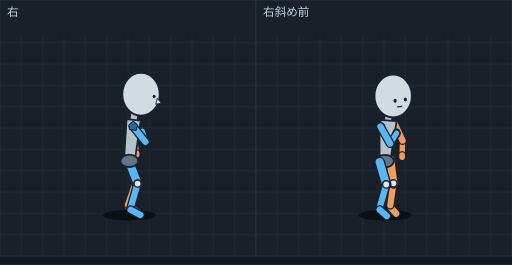
t = 0.00 s
t = 0.11 s: frame unchanged from t = 0.00 s, image omitted
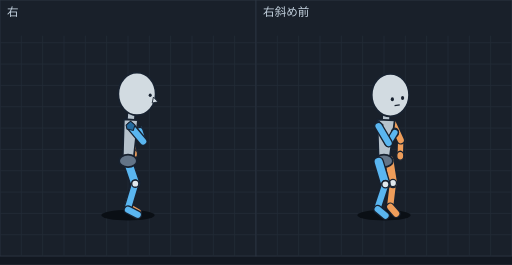
t = 0.21 s
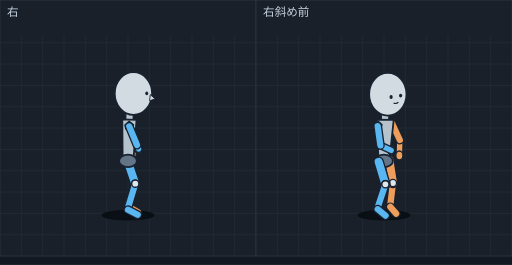
t = 0.32 s
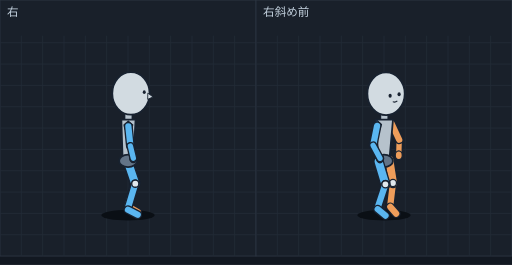
t = 0.42 s
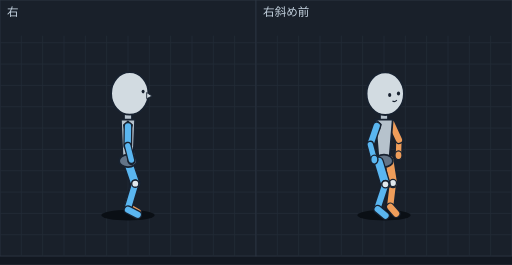
t = 0.53 s

The animated SVG that drew these frames (rendered in a browser with its animation timeline set to each time). Animation: 12 SMIL elements (animate=12); one cycle of 0.63 s, repeats indefinitely.

<svg xmlns="http://www.w3.org/2000/svg" viewBox="0 0 576 298" width="576" height="298" font-family="sans-serif"><rect width="576" height="298" fill="#121821"/><g transform="translate(0,0)"><rect width="288" height="288" fill="#19202a" stroke="#2c3542"/><line x1="24" y1="40" x2="24" y2="288" stroke="#222b37"/><line x1="48" y1="40" x2="48" y2="288" stroke="#222b37"/><line x1="72" y1="40" x2="72" y2="288" stroke="#222b37"/><line x1="96" y1="40" x2="96" y2="288" stroke="#222b37"/><line x1="120" y1="40" x2="120" y2="288" stroke="#222b37"/><line x1="144" y1="40" x2="144" y2="288" stroke="#222b37"/><line x1="168" y1="40" x2="168" y2="288" stroke="#222b37"/><line x1="192" y1="40" x2="192" y2="288" stroke="#222b37"/><line x1="216" y1="40" x2="216" y2="288" stroke="#222b37"/><line x1="240" y1="40" x2="240" y2="288" stroke="#222b37"/><line x1="264" y1="40" x2="264" y2="288" stroke="#222b37"/><line x1="0" y1="48" x2="288" y2="48" stroke="#222b37"/><line x1="0" y1="72" x2="288" y2="72" stroke="#222b37"/><line x1="0" y1="96" x2="288" y2="96" stroke="#222b37"/><line x1="0" y1="120" x2="288" y2="120" stroke="#222b37"/><line x1="0" y1="144" x2="288" y2="144" stroke="#222b37"/><line x1="0" y1="168" x2="288" y2="168" stroke="#222b37"/><line x1="0" y1="192" x2="288" y2="192" stroke="#222b37"/><line x1="0" y1="216" x2="288" y2="216" stroke="#222b37"/><line x1="0" y1="240" x2="288" y2="240" stroke="#222b37"/><line x1="0" y1="264" x2="288" y2="264" stroke="#222b37"/><text x="8" y="18" font-size="13" fill="#c4d2df">右</text><g display="inline"><ellipse cx="145.5" cy="242" rx="30" ry="6" fill="#0a0f15"/><line x1="151.5" y1="156.0" x2="153.6" y2="173.3" stroke="#182230" stroke-width="9" stroke-linecap="round"/><line x1="151.5" y1="156.0" x2="153.6" y2="173.3" stroke="#ee9d5a" stroke-width="6" stroke-linecap="round"/><ellipse cx="153.6" cy="173.3" rx="4" ry="5" fill="#ee9d5a" stroke="#182230" stroke-width="1.5"/><line x1="149.8" y1="138.2" x2="151.5" y2="156.0" stroke="#182230" stroke-width="10" stroke-linecap="round"/><line x1="149.8" y1="138.2" x2="151.5" y2="156.0" stroke="#ee9d5a" stroke-width="7" stroke-linecap="round"/><line x1="144.0" y1="232.2" x2="154.9" y2="238.5" stroke="#182230" stroke-width="10" stroke-linecap="round"/><line x1="144.0" y1="232.2" x2="154.9" y2="238.5" stroke="#ee9d5a" stroke-width="7" stroke-linecap="round"/><line x1="153.0" y1="204.7" x2="144.0" y2="230.2" stroke="#182230" stroke-width="10" stroke-linecap="round"/><line x1="153.0" y1="204.7" x2="144.0" y2="230.2" stroke="#ee9d5a" stroke-width="7" stroke-linecap="round"/><line x1="145.5" y1="179.5" x2="153.0" y2="204.7" stroke="#182230" stroke-width="12" stroke-linecap="round"/><line x1="145.5" y1="179.5" x2="153.0" y2="204.7" stroke="#ee9d5a" stroke-width="9" stroke-linecap="round"/><ellipse cx="153.0" cy="204.7" rx="4" ry="4" fill="#e1e8ec" stroke="#182230" stroke-width="1.5"/><line x1="145.5" y1="182.5" x2="154.8" y2="206.5" stroke="#182230" stroke-width="12" stroke-linecap="round"/><line x1="145.5" y1="182.5" x2="154.8" y2="206.5" stroke="#5ab6f0" stroke-width="9" stroke-linecap="round"/><line x1="154.8" y1="206.5" x2="147.0" y2="233.8" stroke="#182230" stroke-width="10" stroke-linecap="round"/><line x1="154.8" y1="206.5" x2="147.0" y2="233.8" stroke="#5ab6f0" stroke-width="7" stroke-linecap="round"/><line x1="147.0" y1="235.8" x2="158.0" y2="241.7" stroke="#182230" stroke-width="10" stroke-linecap="round"/><line x1="147.0" y1="235.8" x2="158.0" y2="241.7" stroke="#5ab6f0" stroke-width="7" stroke-linecap="round"/><ellipse cx="154.8" cy="206.5" rx="4" ry="4" fill="#e1e8ec" stroke="#182230" stroke-width="1.5"/><line x1="151.3" y1="125.8" x2="149.3" y2="144.7" stroke="#182230" stroke-width="10" stroke-linecap="round"/><line x1="151.3" y1="125.8" x2="149.3" y2="144.7" stroke="#b6c2cc" stroke-width="7" stroke-linecap="round"/><polygon points="158.3,135.6 142.4,133.9 139.5,180.4 151.5,181.6" fill="#b6c2cc" stroke="#182230" stroke-width="2" stroke-linejoin="round"/><ellipse cx="145.5" cy="181.0" rx="10" ry="7" fill="#637487" stroke="#182230" stroke-width="2"/><ellipse cx="160.0" cy="147.6" rx="4" ry="5" fill="#5ab6f0" stroke="#182230" stroke-width="1.5"/><ellipse cx="158.6" cy="106.0" rx="21" ry="24" fill="#d2dbe1" stroke="#182230" stroke-width="2"/><ellipse cx="173.4" cy="108.4" rx="1.7" ry="2" fill="#182230"/><polygon points="176.9,110.5 181.6,116.1 175.2,117.2" fill="#d2dbe1" stroke="#182230" stroke-width="1"/><line x1="163.6" y1="159.6" x2="160.0" y2="147.6" stroke="#182230" stroke-width="9" stroke-linecap="round"/><line x1="163.6" y1="159.6" x2="160.0" y2="147.6" stroke="#5ab6f0" stroke-width="6" stroke-linecap="round"/><line x1="149.8" y1="142.3" x2="163.6" y2="159.6" stroke="#182230" stroke-width="10" stroke-linecap="round"/><line x1="149.8" y1="142.3" x2="163.6" y2="159.6" stroke="#5ab6f0" stroke-width="7" stroke-linecap="round"/><polygon points="149.8,136.3 154.8,140.8 152.8,146.8 145.8,145.3 144.8,140.8" fill="#246a9e" stroke="#182230" stroke-width="1.2"/><animate attributeName="display" values="inline;none;none;none;none;none" keyTimes="0.0000;0.1746;0.3492;0.4603;0.5714;0.6825" calcMode="discrete" dur="630ms" repeatCount="indefinite"/></g><g display="none"><ellipse cx="144.0" cy="242" rx="30" ry="6" fill="#0a0f15"/><line x1="148.6" y1="155.9" x2="150.7" y2="173.2" stroke="#182230" stroke-width="9" stroke-linecap="round"/><line x1="148.6" y1="155.9" x2="150.7" y2="173.2" stroke="#ee9d5a" stroke-width="6" stroke-linecap="round"/><ellipse cx="150.7" cy="173.2" rx="4" ry="5" fill="#ee9d5a" stroke="#182230" stroke-width="1.5"/><line x1="146.9" y1="138.0" x2="148.6" y2="155.9" stroke="#182230" stroke-width="10" stroke-linecap="round"/><line x1="146.9" y1="138.0" x2="148.6" y2="155.9" stroke="#ee9d5a" stroke-width="7" stroke-linecap="round"/><line x1="144.0" y1="232.2" x2="154.9" y2="238.5" stroke="#182230" stroke-width="10" stroke-linecap="round"/><line x1="144.0" y1="232.2" x2="154.9" y2="238.5" stroke="#ee9d5a" stroke-width="7" stroke-linecap="round"/><line x1="152.2" y1="204.5" x2="144.0" y2="230.2" stroke="#182230" stroke-width="10" stroke-linecap="round"/><line x1="152.2" y1="204.5" x2="144.0" y2="230.2" stroke="#ee9d5a" stroke-width="7" stroke-linecap="round"/><line x1="144.0" y1="179.5" x2="152.2" y2="204.5" stroke="#182230" stroke-width="12" stroke-linecap="round"/><line x1="144.0" y1="179.5" x2="152.2" y2="204.5" stroke="#ee9d5a" stroke-width="9" stroke-linecap="round"/><ellipse cx="152.2" cy="204.5" rx="4" ry="4" fill="#e1e8ec" stroke="#182230" stroke-width="1.5"/><line x1="144.0" y1="182.5" x2="152.2" y2="206.6" stroke="#182230" stroke-width="12" stroke-linecap="round"/><line x1="144.0" y1="182.5" x2="152.2" y2="206.6" stroke="#5ab6f0" stroke-width="9" stroke-linecap="round"/><line x1="152.2" y1="206.6" x2="144.0" y2="233.8" stroke="#182230" stroke-width="10" stroke-linecap="round"/><line x1="152.2" y1="206.6" x2="144.0" y2="233.8" stroke="#5ab6f0" stroke-width="7" stroke-linecap="round"/><line x1="144.0" y1="235.8" x2="154.9" y2="241.5" stroke="#182230" stroke-width="10" stroke-linecap="round"/><line x1="144.0" y1="235.8" x2="154.9" y2="241.5" stroke="#5ab6f0" stroke-width="7" stroke-linecap="round"/><ellipse cx="152.2" cy="206.6" rx="4" ry="4" fill="#e1e8ec" stroke="#182230" stroke-width="1.5"/><line x1="147.9" y1="125.6" x2="146.5" y2="144.6" stroke="#182230" stroke-width="10" stroke-linecap="round"/><line x1="147.9" y1="125.6" x2="146.5" y2="144.6" stroke="#b6c2cc" stroke-width="7" stroke-linecap="round"/><polygon points="155.2,135.2 139.3,134.1 138.0,180.6 150.0,181.4" fill="#b6c2cc" stroke="#182230" stroke-width="2" stroke-linejoin="round"/><ellipse cx="144.0" cy="181.0" rx="10" ry="7" fill="#637487" stroke="#182230" stroke-width="2"/><ellipse cx="157.3" cy="147.1" rx="4" ry="5" fill="#5ab6f0" stroke="#182230" stroke-width="1.5"/><ellipse cx="154.1" cy="105.6" rx="21" ry="24" fill="#d2dbe1" stroke="#182230" stroke-width="2"/><ellipse cx="169.0" cy="107.2" rx="1.7" ry="2" fill="#182230"/><polygon points="172.6,109.1 177.6,114.5 171.2,115.9" fill="#d2dbe1" stroke="#182230" stroke-width="1"/><line x1="161.1" y1="159.1" x2="157.3" y2="147.1" stroke="#182230" stroke-width="9" stroke-linecap="round"/><line x1="161.1" y1="159.1" x2="157.3" y2="147.1" stroke="#5ab6f0" stroke-width="6" stroke-linecap="round"/><line x1="146.9" y1="142.2" x2="161.1" y2="159.1" stroke="#182230" stroke-width="10" stroke-linecap="round"/><line x1="146.9" y1="142.2" x2="161.1" y2="159.1" stroke="#5ab6f0" stroke-width="7" stroke-linecap="round"/><polygon points="146.9,136.2 151.9,140.7 149.9,146.7 142.9,145.2 141.9,140.7" fill="#246a9e" stroke="#182230" stroke-width="1.2"/><animate attributeName="display" values="none;inline;none;none;none;none" keyTimes="0.0000;0.1746;0.3492;0.4603;0.5714;0.6825" calcMode="discrete" dur="630ms" repeatCount="indefinite"/></g><g display="none"><ellipse cx="144.0" cy="242" rx="30" ry="6" fill="#0a0f15"/><line x1="148.1" y1="155.8" x2="150.3" y2="173.2" stroke="#182230" stroke-width="9" stroke-linecap="round"/><line x1="148.1" y1="155.8" x2="150.3" y2="173.2" stroke="#ee9d5a" stroke-width="6" stroke-linecap="round"/><ellipse cx="150.3" cy="173.2" rx="4" ry="5" fill="#ee9d5a" stroke="#182230" stroke-width="1.5"/><line x1="146.4" y1="138.0" x2="148.1" y2="155.8" stroke="#182230" stroke-width="10" stroke-linecap="round"/><line x1="146.4" y1="138.0" x2="148.1" y2="155.8" stroke="#ee9d5a" stroke-width="7" stroke-linecap="round"/><line x1="144.0" y1="232.2" x2="154.9" y2="238.5" stroke="#182230" stroke-width="10" stroke-linecap="round"/><line x1="144.0" y1="232.2" x2="154.9" y2="238.5" stroke="#ee9d5a" stroke-width="7" stroke-linecap="round"/><line x1="152.2" y1="204.5" x2="144.0" y2="230.2" stroke="#182230" stroke-width="10" stroke-linecap="round"/><line x1="152.2" y1="204.5" x2="144.0" y2="230.2" stroke="#ee9d5a" stroke-width="7" stroke-linecap="round"/><line x1="144.0" y1="179.5" x2="152.2" y2="204.5" stroke="#182230" stroke-width="12" stroke-linecap="round"/><line x1="144.0" y1="179.5" x2="152.2" y2="204.5" stroke="#ee9d5a" stroke-width="9" stroke-linecap="round"/><ellipse cx="152.2" cy="204.5" rx="4" ry="4" fill="#e1e8ec" stroke="#182230" stroke-width="1.5"/><line x1="144.0" y1="182.5" x2="152.2" y2="206.6" stroke="#182230" stroke-width="12" stroke-linecap="round"/><line x1="144.0" y1="182.5" x2="152.2" y2="206.6" stroke="#5ab6f0" stroke-width="9" stroke-linecap="round"/><line x1="152.2" y1="206.6" x2="144.0" y2="233.8" stroke="#182230" stroke-width="10" stroke-linecap="round"/><line x1="152.2" y1="206.6" x2="144.0" y2="233.8" stroke="#5ab6f0" stroke-width="7" stroke-linecap="round"/><line x1="144.0" y1="235.8" x2="154.9" y2="241.5" stroke="#182230" stroke-width="10" stroke-linecap="round"/><line x1="144.0" y1="235.8" x2="154.9" y2="241.5" stroke="#5ab6f0" stroke-width="7" stroke-linecap="round"/><ellipse cx="152.2" cy="206.6" rx="4" ry="4" fill="#e1e8ec" stroke="#182230" stroke-width="1.5"/><line x1="147.3" y1="125.6" x2="146.1" y2="144.6" stroke="#182230" stroke-width="10" stroke-linecap="round"/><line x1="147.3" y1="125.6" x2="146.1" y2="144.6" stroke="#b6c2cc" stroke-width="7" stroke-linecap="round"/><polygon points="154.7,135.1 138.8,134.1 138.0,180.6 150.0,181.4" fill="#b6c2cc" stroke="#182230" stroke-width="2" stroke-linejoin="round"/><ellipse cx="144.0" cy="181.0" rx="10" ry="7" fill="#637487" stroke="#182230" stroke-width="2"/><ellipse cx="156.1" cy="153.2" rx="4" ry="5" fill="#5ab6f0" stroke="#182230" stroke-width="1.5"/><ellipse cx="152.9" cy="105.4" rx="21" ry="24" fill="#d2dbe1" stroke="#182230" stroke-width="2"/><ellipse cx="167.8" cy="106.5" rx="1.7" ry="2" fill="#182230"/><polygon points="171.5,108.3 176.7,113.4 170.3,115.1" fill="#d2dbe1" stroke="#182230" stroke-width="1"/><line x1="158.8" y1="160.9" x2="156.1" y2="153.2" stroke="#182230" stroke-width="9" stroke-linecap="round"/><line x1="158.8" y1="160.9" x2="156.1" y2="153.2" stroke="#5ab6f0" stroke-width="6" stroke-linecap="round"/><polygon points="146.4,136.1 151.4,140.6 149.4,146.6 142.4,145.1 141.4,140.6" fill="#246a9e" stroke="#182230" stroke-width="1.2"/><line x1="146.4" y1="142.1" x2="158.8" y2="160.9" stroke="#182230" stroke-width="10" stroke-linecap="round"/><line x1="146.4" y1="142.1" x2="158.8" y2="160.9" stroke="#5ab6f0" stroke-width="7" stroke-linecap="round"/><animate attributeName="display" values="none;none;inline;none;none;none" keyTimes="0.0000;0.1746;0.3492;0.4603;0.5714;0.6825" calcMode="discrete" dur="630ms" repeatCount="indefinite"/></g><g display="none"><ellipse cx="144.0" cy="242" rx="30" ry="6" fill="#0a0f15"/><line x1="147.2" y1="155.8" x2="149.3" y2="173.1" stroke="#182230" stroke-width="9" stroke-linecap="round"/><line x1="147.2" y1="155.8" x2="149.3" y2="173.1" stroke="#ee9d5a" stroke-width="6" stroke-linecap="round"/><ellipse cx="149.3" cy="173.1" rx="4" ry="5" fill="#ee9d5a" stroke="#182230" stroke-width="1.5"/><line x1="145.4" y1="138.0" x2="147.2" y2="155.8" stroke="#182230" stroke-width="10" stroke-linecap="round"/><line x1="145.4" y1="138.0" x2="147.2" y2="155.8" stroke="#ee9d5a" stroke-width="7" stroke-linecap="round"/><line x1="144.0" y1="232.2" x2="154.9" y2="238.5" stroke="#182230" stroke-width="10" stroke-linecap="round"/><line x1="144.0" y1="232.2" x2="154.9" y2="238.5" stroke="#ee9d5a" stroke-width="7" stroke-linecap="round"/><line x1="152.2" y1="204.5" x2="144.0" y2="230.2" stroke="#182230" stroke-width="10" stroke-linecap="round"/><line x1="152.2" y1="204.5" x2="144.0" y2="230.2" stroke="#ee9d5a" stroke-width="7" stroke-linecap="round"/><line x1="144.0" y1="179.5" x2="152.2" y2="204.5" stroke="#182230" stroke-width="12" stroke-linecap="round"/><line x1="144.0" y1="179.5" x2="152.2" y2="204.5" stroke="#ee9d5a" stroke-width="9" stroke-linecap="round"/><ellipse cx="152.2" cy="204.5" rx="4" ry="4" fill="#e1e8ec" stroke="#182230" stroke-width="1.5"/><line x1="144.0" y1="182.5" x2="152.2" y2="206.6" stroke="#182230" stroke-width="12" stroke-linecap="round"/><line x1="144.0" y1="182.5" x2="152.2" y2="206.6" stroke="#5ab6f0" stroke-width="9" stroke-linecap="round"/><line x1="152.2" y1="206.6" x2="144.0" y2="233.8" stroke="#182230" stroke-width="10" stroke-linecap="round"/><line x1="152.2" y1="206.6" x2="144.0" y2="233.8" stroke="#5ab6f0" stroke-width="7" stroke-linecap="round"/><line x1="144.0" y1="235.8" x2="154.9" y2="241.5" stroke="#182230" stroke-width="10" stroke-linecap="round"/><line x1="144.0" y1="235.8" x2="154.9" y2="241.5" stroke="#5ab6f0" stroke-width="7" stroke-linecap="round"/><ellipse cx="152.2" cy="206.6" rx="4" ry="4" fill="#e1e8ec" stroke="#182230" stroke-width="1.5"/><line x1="145.9" y1="125.5" x2="145.3" y2="144.5" stroke="#182230" stroke-width="10" stroke-linecap="round"/><line x1="145.9" y1="125.5" x2="145.3" y2="144.5" stroke="#b6c2cc" stroke-width="7" stroke-linecap="round"/><polygon points="153.6,134.8 137.6,134.2 138.0,180.8 150.0,181.2" fill="#b6c2cc" stroke="#182230" stroke-width="2" stroke-linejoin="round"/><ellipse cx="144.0" cy="181.0" rx="10" ry="7" fill="#637487" stroke="#182230" stroke-width="2"/><ellipse cx="155.9" cy="167.6" rx="4" ry="5" fill="#5ab6f0" stroke="#182230" stroke-width="1.5"/><ellipse cx="150.1" cy="105.1" rx="21" ry="24" fill="#d2dbe1" stroke="#182230" stroke-width="2"/><ellipse cx="165.1" cy="105.0" rx="1.7" ry="2" fill="#182230"/><polygon points="169.0,106.4 174.5,111.1 168.3,113.4" fill="#d2dbe1" stroke="#182230" stroke-width="1"/><line x1="154.1" y1="163.1" x2="155.9" y2="167.6" stroke="#182230" stroke-width="9" stroke-linecap="round"/><line x1="154.1" y1="163.1" x2="155.9" y2="167.6" stroke="#5ab6f0" stroke-width="6" stroke-linecap="round"/><polygon points="145.4,136.1 150.4,140.6 148.4,146.6 141.4,145.1 140.4,140.6" fill="#246a9e" stroke="#182230" stroke-width="1.2"/><line x1="145.4" y1="142.1" x2="154.1" y2="163.1" stroke="#182230" stroke-width="10" stroke-linecap="round"/><line x1="145.4" y1="142.1" x2="154.1" y2="163.1" stroke="#5ab6f0" stroke-width="7" stroke-linecap="round"/><animate attributeName="display" values="none;none;none;inline;none;none" keyTimes="0.0000;0.1746;0.3492;0.4603;0.5714;0.6825" calcMode="discrete" dur="630ms" repeatCount="indefinite"/></g><g display="none"><ellipse cx="144.0" cy="242" rx="30" ry="6" fill="#0a0f15"/><line x1="146.2" y1="155.8" x2="148.3" y2="173.1" stroke="#182230" stroke-width="9" stroke-linecap="round"/><line x1="146.2" y1="155.8" x2="148.3" y2="173.1" stroke="#ee9d5a" stroke-width="6" stroke-linecap="round"/><ellipse cx="148.3" cy="173.1" rx="4" ry="5" fill="#ee9d5a" stroke="#182230" stroke-width="1.5"/><line x1="144.4" y1="137.9" x2="146.2" y2="155.8" stroke="#182230" stroke-width="10" stroke-linecap="round"/><line x1="144.4" y1="137.9" x2="146.2" y2="155.8" stroke="#ee9d5a" stroke-width="7" stroke-linecap="round"/><line x1="144.0" y1="232.2" x2="154.9" y2="238.5" stroke="#182230" stroke-width="10" stroke-linecap="round"/><line x1="144.0" y1="232.2" x2="154.9" y2="238.5" stroke="#ee9d5a" stroke-width="7" stroke-linecap="round"/><line x1="152.2" y1="204.5" x2="144.0" y2="230.2" stroke="#182230" stroke-width="10" stroke-linecap="round"/><line x1="152.2" y1="204.5" x2="144.0" y2="230.2" stroke="#ee9d5a" stroke-width="7" stroke-linecap="round"/><line x1="144.0" y1="179.5" x2="152.2" y2="204.5" stroke="#182230" stroke-width="12" stroke-linecap="round"/><line x1="144.0" y1="179.5" x2="152.2" y2="204.5" stroke="#ee9d5a" stroke-width="9" stroke-linecap="round"/><ellipse cx="152.2" cy="204.5" rx="4" ry="4" fill="#e1e8ec" stroke="#182230" stroke-width="1.5"/><line x1="144.0" y1="182.5" x2="152.2" y2="206.6" stroke="#182230" stroke-width="12" stroke-linecap="round"/><line x1="144.0" y1="182.5" x2="152.2" y2="206.6" stroke="#5ab6f0" stroke-width="9" stroke-linecap="round"/><line x1="152.2" y1="206.6" x2="144.0" y2="233.8" stroke="#182230" stroke-width="10" stroke-linecap="round"/><line x1="152.2" y1="206.6" x2="144.0" y2="233.8" stroke="#5ab6f0" stroke-width="7" stroke-linecap="round"/><line x1="144.0" y1="235.8" x2="154.9" y2="241.5" stroke="#182230" stroke-width="10" stroke-linecap="round"/><line x1="144.0" y1="235.8" x2="154.9" y2="241.5" stroke="#5ab6f0" stroke-width="7" stroke-linecap="round"/><ellipse cx="152.2" cy="206.6" rx="4" ry="4" fill="#e1e8ec" stroke="#182230" stroke-width="1.5"/><line x1="144.6" y1="125.5" x2="144.4" y2="144.5" stroke="#182230" stroke-width="10" stroke-linecap="round"/><line x1="144.6" y1="125.5" x2="144.4" y2="144.5" stroke="#b6c2cc" stroke-width="7" stroke-linecap="round"/><polygon points="152.5,134.6 136.5,134.4 138.0,180.9 150.0,181.1" fill="#b6c2cc" stroke="#182230" stroke-width="2" stroke-linejoin="round"/><ellipse cx="144.0" cy="181.0" rx="10" ry="7" fill="#637487" stroke="#182230" stroke-width="2"/><ellipse cx="147.3" cy="105.0" rx="21" ry="24" fill="#d2dbe1" stroke="#182230" stroke-width="2"/><ellipse cx="162.3" cy="103.6" rx="1.7" ry="2" fill="#182230"/><polygon points="166.3,104.7 172.2,109.0 166.1,111.7" fill="#d2dbe1" stroke="#182230" stroke-width="1"/><polygon points="144.4,136.1 149.4,140.6 147.4,146.6 140.4,145.1 139.4,140.6" fill="#246a9e" stroke="#182230" stroke-width="1.2"/><ellipse cx="150.0" cy="177.9" rx="4" ry="5" fill="#5ab6f0" stroke="#182230" stroke-width="1.5"/><line x1="144.4" y1="142.1" x2="146.7" y2="164.2" stroke="#182230" stroke-width="10" stroke-linecap="round"/><line x1="144.4" y1="142.1" x2="146.7" y2="164.2" stroke="#5ab6f0" stroke-width="7" stroke-linecap="round"/><line x1="146.7" y1="164.2" x2="150.0" y2="177.9" stroke="#182230" stroke-width="9" stroke-linecap="round"/><line x1="146.7" y1="164.2" x2="150.0" y2="177.9" stroke="#5ab6f0" stroke-width="6" stroke-linecap="round"/><animate attributeName="display" values="none;none;none;none;inline;none" keyTimes="0.0000;0.1746;0.3492;0.4603;0.5714;0.6825" calcMode="discrete" dur="630ms" repeatCount="indefinite"/></g><g display="none"><ellipse cx="144.0" cy="242" rx="30" ry="6" fill="#0a0f15"/><line x1="145.7" y1="155.8" x2="147.8" y2="173.1" stroke="#182230" stroke-width="9" stroke-linecap="round"/><line x1="145.7" y1="155.8" x2="147.8" y2="173.1" stroke="#ee9d5a" stroke-width="6" stroke-linecap="round"/><ellipse cx="147.8" cy="173.1" rx="4" ry="5" fill="#ee9d5a" stroke="#182230" stroke-width="1.5"/><line x1="144.0" y1="137.9" x2="145.7" y2="155.8" stroke="#182230" stroke-width="10" stroke-linecap="round"/><line x1="144.0" y1="137.9" x2="145.7" y2="155.8" stroke="#ee9d5a" stroke-width="7" stroke-linecap="round"/><line x1="144.0" y1="232.2" x2="154.9" y2="238.5" stroke="#182230" stroke-width="10" stroke-linecap="round"/><line x1="144.0" y1="232.2" x2="154.9" y2="238.5" stroke="#ee9d5a" stroke-width="7" stroke-linecap="round"/><line x1="152.2" y1="204.5" x2="144.0" y2="230.2" stroke="#182230" stroke-width="10" stroke-linecap="round"/><line x1="152.2" y1="204.5" x2="144.0" y2="230.2" stroke="#ee9d5a" stroke-width="7" stroke-linecap="round"/><line x1="144.0" y1="179.5" x2="152.2" y2="204.5" stroke="#182230" stroke-width="12" stroke-linecap="round"/><line x1="144.0" y1="179.5" x2="152.2" y2="204.5" stroke="#ee9d5a" stroke-width="9" stroke-linecap="round"/><ellipse cx="152.2" cy="204.5" rx="4" ry="4" fill="#e1e8ec" stroke="#182230" stroke-width="1.5"/><line x1="144.0" y1="182.5" x2="152.2" y2="206.6" stroke="#182230" stroke-width="12" stroke-linecap="round"/><line x1="144.0" y1="182.5" x2="152.2" y2="206.6" stroke="#5ab6f0" stroke-width="9" stroke-linecap="round"/><line x1="152.2" y1="206.6" x2="144.0" y2="233.8" stroke="#182230" stroke-width="10" stroke-linecap="round"/><line x1="152.2" y1="206.6" x2="144.0" y2="233.8" stroke="#5ab6f0" stroke-width="7" stroke-linecap="round"/><line x1="144.0" y1="235.8" x2="154.9" y2="241.5" stroke="#182230" stroke-width="10" stroke-linecap="round"/><line x1="144.0" y1="235.8" x2="154.9" y2="241.5" stroke="#5ab6f0" stroke-width="7" stroke-linecap="round"/><ellipse cx="152.2" cy="206.6" rx="4" ry="4" fill="#e1e8ec" stroke="#182230" stroke-width="1.5"/><line x1="144.0" y1="125.5" x2="144.0" y2="144.5" stroke="#182230" stroke-width="10" stroke-linecap="round"/><line x1="144.0" y1="125.5" x2="144.0" y2="144.5" stroke="#b6c2cc" stroke-width="7" stroke-linecap="round"/><polygon points="152.0,134.5 136.0,134.5 138.0,181.0 150.0,181.0" fill="#b6c2cc" stroke="#182230" stroke-width="2" stroke-linejoin="round"/><ellipse cx="144.0" cy="181.0" rx="10" ry="7" fill="#637487" stroke="#182230" stroke-width="2"/><ellipse cx="146.0" cy="105.0" rx="21" ry="24" fill="#d2dbe1" stroke="#182230" stroke-width="2"/><ellipse cx="161.0" cy="103.0" rx="1.7" ry="2" fill="#182230"/><polygon points="165.0,104.0 171.0,108.0 165.0,111.0" fill="#d2dbe1" stroke="#182230" stroke-width="1"/><polygon points="144.0,136.1 149.0,140.6 147.0,146.6 140.0,145.1 139.0,140.6" fill="#246a9e" stroke="#182230" stroke-width="1.2"/><line x1="144.0" y1="142.1" x2="143.7" y2="163.9" stroke="#182230" stroke-width="10" stroke-linecap="round"/><line x1="144.0" y1="142.1" x2="143.7" y2="163.9" stroke="#5ab6f0" stroke-width="7" stroke-linecap="round"/><ellipse cx="147.8" cy="180.0" rx="4" ry="5" fill="#5ab6f0" stroke="#182230" stroke-width="1.5"/><line x1="143.7" y1="163.9" x2="147.8" y2="180.0" stroke="#182230" stroke-width="9" stroke-linecap="round"/><line x1="143.7" y1="163.9" x2="147.8" y2="180.0" stroke="#5ab6f0" stroke-width="6" stroke-linecap="round"/><animate attributeName="display" values="none;none;none;none;none;inline" keyTimes="0.0000;0.1746;0.3492;0.4603;0.5714;0.6825" calcMode="discrete" dur="630ms" repeatCount="indefinite"/></g></g><g transform="translate(288,0)"><rect width="288" height="288" fill="#19202a" stroke="#2c3542"/><line x1="24" y1="40" x2="24" y2="288" stroke="#222b37"/><line x1="48" y1="40" x2="48" y2="288" stroke="#222b37"/><line x1="72" y1="40" x2="72" y2="288" stroke="#222b37"/><line x1="96" y1="40" x2="96" y2="288" stroke="#222b37"/><line x1="120" y1="40" x2="120" y2="288" stroke="#222b37"/><line x1="144" y1="40" x2="144" y2="288" stroke="#222b37"/><line x1="168" y1="40" x2="168" y2="288" stroke="#222b37"/><line x1="192" y1="40" x2="192" y2="288" stroke="#222b37"/><line x1="216" y1="40" x2="216" y2="288" stroke="#222b37"/><line x1="240" y1="40" x2="240" y2="288" stroke="#222b37"/><line x1="264" y1="40" x2="264" y2="288" stroke="#222b37"/><line x1="0" y1="48" x2="288" y2="48" stroke="#222b37"/><line x1="0" y1="72" x2="288" y2="72" stroke="#222b37"/><line x1="0" y1="96" x2="288" y2="96" stroke="#222b37"/><line x1="0" y1="120" x2="288" y2="120" stroke="#222b37"/><line x1="0" y1="144" x2="288" y2="144" stroke="#222b37"/><line x1="0" y1="168" x2="288" y2="168" stroke="#222b37"/><line x1="0" y1="192" x2="288" y2="192" stroke="#222b37"/><line x1="0" y1="216" x2="288" y2="216" stroke="#222b37"/><line x1="0" y1="240" x2="288" y2="240" stroke="#222b37"/><line x1="0" y1="264" x2="288" y2="264" stroke="#222b37"/><text x="8" y="18" font-size="13" fill="#c4d2df">右斜め前</text><g display="inline"><ellipse cx="145.1" cy="242" rx="30" ry="6" fill="#0a0f15"/><line x1="164.9" y1="158.1" x2="164.4" y2="175.6" stroke="#182230" stroke-width="9" stroke-linecap="round"/><line x1="164.9" y1="158.1" x2="164.4" y2="175.6" stroke="#ee9d5a" stroke-width="6" stroke-linecap="round"/><line x1="156.2" y1="139.5" x2="164.9" y2="158.1" stroke="#182230" stroke-width="10" stroke-linecap="round"/><line x1="156.2" y1="139.5" x2="164.9" y2="158.1" stroke="#ee9d5a" stroke-width="7" stroke-linecap="round"/><line x1="151.1" y1="232.7" x2="157.7" y2="240.3" stroke="#182230" stroke-width="10" stroke-linecap="round"/><line x1="151.1" y1="232.7" x2="157.7" y2="240.3" stroke="#ee9d5a" stroke-width="7" stroke-linecap="round"/><line x1="154.6" y1="206.2" x2="151.1" y2="230.7" stroke="#182230" stroke-width="10" stroke-linecap="round"/><line x1="154.6" y1="206.2" x2="151.1" y2="230.7" stroke="#ee9d5a" stroke-width="7" stroke-linecap="round"/><line x1="151.1" y1="180.1" x2="154.6" y2="206.2" stroke="#182230" stroke-width="12" stroke-linecap="round"/><line x1="151.1" y1="180.1" x2="154.6" y2="206.2" stroke="#ee9d5a" stroke-width="9" stroke-linecap="round"/><line x1="149.2" y1="126.7" x2="147.8" y2="145.4" stroke="#182230" stroke-width="10" stroke-linecap="round"/><line x1="149.2" y1="126.7" x2="147.8" y2="145.4" stroke="#b6c2cc" stroke-width="7" stroke-linecap="round"/><polygon points="158.2,136.1 138.8,134.7 139.1,180.7 151.0,181.6" fill="#b6c2cc" stroke="#182230" stroke-width="2" stroke-linejoin="round"/><ellipse cx="145.1" cy="181.2" rx="10" ry="7" fill="#637487" stroke="#182230" stroke-width="2"/><ellipse cx="164.4" cy="175.6" rx="4" ry="5" fill="#ee9d5a" stroke="#182230" stroke-width="1.5"/><ellipse cx="154.6" cy="206.2" rx="4" ry="4" fill="#e1e8ec" stroke="#182230" stroke-width="1.5"/><ellipse cx="158.1" cy="149.9" rx="4" ry="5" fill="#5ab6f0" stroke="#182230" stroke-width="1.5"/><line x1="139.1" y1="182.3" x2="146.5" y2="207.5" stroke="#182230" stroke-width="12" stroke-linecap="round"/><line x1="139.1" y1="182.3" x2="146.5" y2="207.5" stroke="#5ab6f0" stroke-width="9" stroke-linecap="round"/><line x1="146.5" y1="207.5" x2="139.1" y2="233.7" stroke="#182230" stroke-width="10" stroke-linecap="round"/><line x1="146.5" y1="207.5" x2="139.1" y2="233.7" stroke="#5ab6f0" stroke-width="7" stroke-linecap="round"/><ellipse cx="154.3" cy="107.9" rx="21" ry="24" fill="#d2dbe1" stroke="#182230" stroke-width="2"/><ellipse cx="156.5" cy="113.3" rx="1.8" ry="2.2" fill="#182230"/><ellipse cx="168.0" cy="111.8" rx="1.8" ry="2.2" fill="#182230"/><line x1="158.8" y1="120.3" x2="164.5" y2="119.5" stroke="#182230" stroke-width="1.4"/><polygon points="140.0,136.4 145.0,140.9 143.0,146.9 136.0,145.4 135.0,140.9" fill="#246a9e" stroke="#182230" stroke-width="1.2"/><ellipse cx="146.5" cy="207.5" rx="4" ry="4" fill="#e1e8ec" stroke="#182230" stroke-width="1.5"/><line x1="139.1" y1="235.7" x2="147.3" y2="243.0" stroke="#182230" stroke-width="10" stroke-linecap="round"/><line x1="139.1" y1="235.7" x2="147.3" y2="243.0" stroke="#5ab6f0" stroke-width="7" stroke-linecap="round"/><line x1="150.9" y1="161.5" x2="158.1" y2="149.9" stroke="#182230" stroke-width="9" stroke-linecap="round"/><line x1="150.9" y1="161.5" x2="158.1" y2="149.9" stroke="#5ab6f0" stroke-width="6" stroke-linecap="round"/><line x1="140.0" y1="142.4" x2="150.9" y2="161.5" stroke="#182230" stroke-width="10" stroke-linecap="round"/><line x1="140.0" y1="142.4" x2="150.9" y2="161.5" stroke="#5ab6f0" stroke-width="7" stroke-linecap="round"/><animate attributeName="display" values="inline;none;none;none;none;none" keyTimes="0.0000;0.1746;0.3492;0.4603;0.5714;0.6825" calcMode="discrete" dur="630ms" repeatCount="indefinite"/></g><g display="none"><ellipse cx="144.0" cy="242" rx="30" ry="6" fill="#0a0f15"/><line x1="162.8" y1="157.6" x2="162.3" y2="175.1" stroke="#182230" stroke-width="9" stroke-linecap="round"/><line x1="162.8" y1="157.6" x2="162.3" y2="175.1" stroke="#ee9d5a" stroke-width="6" stroke-linecap="round"/><line x1="154.2" y1="139.0" x2="162.8" y2="157.6" stroke="#182230" stroke-width="10" stroke-linecap="round"/><line x1="154.2" y1="139.0" x2="162.8" y2="157.6" stroke="#ee9d5a" stroke-width="7" stroke-linecap="round"/><line x1="154.1" y1="205.8" x2="151.1" y2="230.7" stroke="#182230" stroke-width="10" stroke-linecap="round"/><line x1="154.1" y1="205.8" x2="151.1" y2="230.7" stroke="#ee9d5a" stroke-width="7" stroke-linecap="round"/><line x1="151.1" y1="232.7" x2="157.7" y2="240.3" stroke="#182230" stroke-width="10" stroke-linecap="round"/><line x1="151.1" y1="232.7" x2="157.7" y2="240.3" stroke="#ee9d5a" stroke-width="7" stroke-linecap="round"/><line x1="150.0" y1="179.9" x2="154.1" y2="205.8" stroke="#182230" stroke-width="12" stroke-linecap="round"/><line x1="150.0" y1="179.9" x2="154.1" y2="205.8" stroke="#ee9d5a" stroke-width="9" stroke-linecap="round"/><line x1="146.7" y1="126.1" x2="145.8" y2="144.9" stroke="#182230" stroke-width="10" stroke-linecap="round"/><line x1="146.7" y1="126.1" x2="145.8" y2="144.9" stroke="#b6c2cc" stroke-width="7" stroke-linecap="round"/><polygon points="156.0,135.4 136.5,134.4 138.0,180.7 150.0,181.3" fill="#b6c2cc" stroke="#182230" stroke-width="2" stroke-linejoin="round"/><ellipse cx="144.0" cy="181.0" rx="10" ry="7" fill="#637487" stroke="#182230" stroke-width="2"/><ellipse cx="162.3" cy="175.1" rx="4" ry="5" fill="#ee9d5a" stroke="#182230" stroke-width="1.5"/><ellipse cx="154.1" cy="205.8" rx="4" ry="4" fill="#e1e8ec" stroke="#182230" stroke-width="1.5"/><ellipse cx="156.3" cy="149.0" rx="4" ry="5" fill="#5ab6f0" stroke="#182230" stroke-width="1.5"/><line x1="138.0" y1="182.1" x2="145.6" y2="207.3" stroke="#182230" stroke-width="12" stroke-linecap="round"/><line x1="138.0" y1="182.1" x2="145.6" y2="207.3" stroke="#5ab6f0" stroke-width="9" stroke-linecap="round"/><line x1="145.6" y1="207.3" x2="136.9" y2="233.3" stroke="#182230" stroke-width="10" stroke-linecap="round"/><line x1="145.6" y1="207.3" x2="136.9" y2="233.3" stroke="#5ab6f0" stroke-width="7" stroke-linecap="round"/><ellipse cx="151.2" cy="106.9" rx="21" ry="24" fill="#d2dbe1" stroke="#182230" stroke-width="2"/><ellipse cx="153.4" cy="111.6" rx="1.8" ry="2.2" fill="#182230"/><ellipse cx="164.9" cy="110.1" rx="1.8" ry="2.2" fill="#182230"/><line x1="155.9" y1="118.7" x2="161.7" y2="118.0" stroke="#182230" stroke-width="1.4"/><ellipse cx="145.6" cy="207.3" rx="4" ry="4" fill="#e1e8ec" stroke="#182230" stroke-width="1.5"/><polygon points="137.9,135.9 142.9,140.4 140.9,146.4 133.9,144.9 132.9,140.4" fill="#246a9e" stroke="#182230" stroke-width="1.2"/><line x1="136.9" y1="235.3" x2="145.7" y2="242.5" stroke="#182230" stroke-width="10" stroke-linecap="round"/><line x1="136.9" y1="235.3" x2="145.7" y2="242.5" stroke="#5ab6f0" stroke-width="7" stroke-linecap="round"/><line x1="149.1" y1="160.8" x2="156.3" y2="149.0" stroke="#182230" stroke-width="9" stroke-linecap="round"/><line x1="149.1" y1="160.8" x2="156.3" y2="149.0" stroke="#5ab6f0" stroke-width="6" stroke-linecap="round"/><line x1="137.9" y1="141.9" x2="149.1" y2="160.8" stroke="#182230" stroke-width="10" stroke-linecap="round"/><line x1="137.9" y1="141.9" x2="149.1" y2="160.8" stroke="#5ab6f0" stroke-width="7" stroke-linecap="round"/><animate attributeName="display" values="none;inline;none;none;none;none" keyTimes="0.0000;0.1746;0.3492;0.4603;0.5714;0.6825" calcMode="discrete" dur="630ms" repeatCount="indefinite"/></g><g display="none"><ellipse cx="144.0" cy="242" rx="30" ry="6" fill="#0a0f15"/><line x1="162.5" y1="157.5" x2="162.0" y2="175.0" stroke="#182230" stroke-width="9" stroke-linecap="round"/><line x1="162.5" y1="157.5" x2="162.0" y2="175.0" stroke="#ee9d5a" stroke-width="6" stroke-linecap="round"/><line x1="153.8" y1="138.9" x2="162.5" y2="157.5" stroke="#182230" stroke-width="10" stroke-linecap="round"/><line x1="153.8" y1="138.9" x2="162.5" y2="157.5" stroke="#ee9d5a" stroke-width="7" stroke-linecap="round"/><line x1="154.1" y1="205.8" x2="151.1" y2="230.7" stroke="#182230" stroke-width="10" stroke-linecap="round"/><line x1="154.1" y1="205.8" x2="151.1" y2="230.7" stroke="#ee9d5a" stroke-width="7" stroke-linecap="round"/><line x1="151.1" y1="232.7" x2="157.7" y2="240.3" stroke="#182230" stroke-width="10" stroke-linecap="round"/><line x1="151.1" y1="232.7" x2="157.7" y2="240.3" stroke="#ee9d5a" stroke-width="7" stroke-linecap="round"/><line x1="150.0" y1="179.9" x2="154.1" y2="205.8" stroke="#182230" stroke-width="12" stroke-linecap="round"/><line x1="150.0" y1="179.9" x2="154.1" y2="205.8" stroke="#ee9d5a" stroke-width="9" stroke-linecap="round"/><line x1="146.3" y1="126.0" x2="145.5" y2="144.8" stroke="#182230" stroke-width="10" stroke-linecap="round"/><line x1="146.3" y1="126.0" x2="145.5" y2="144.8" stroke="#b6c2cc" stroke-width="7" stroke-linecap="round"/><polygon points="155.7,135.3 136.2,134.4 138.0,180.7 150.0,181.3" fill="#b6c2cc" stroke="#182230" stroke-width="2" stroke-linejoin="round"/><ellipse cx="144.0" cy="181.0" rx="10" ry="7" fill="#637487" stroke="#182230" stroke-width="2"/><ellipse cx="162.0" cy="175.0" rx="4" ry="5" fill="#ee9d5a" stroke="#182230" stroke-width="1.5"/><ellipse cx="154.1" cy="205.8" rx="4" ry="4" fill="#e1e8ec" stroke="#182230" stroke-width="1.5"/><ellipse cx="155.8" cy="155.0" rx="4" ry="5" fill="#5ab6f0" stroke="#182230" stroke-width="1.5"/><ellipse cx="150.3" cy="106.5" rx="21" ry="24" fill="#d2dbe1" stroke="#182230" stroke-width="2"/><ellipse cx="153.0" cy="110.8" rx="1.8" ry="2.2" fill="#182230"/><ellipse cx="164.2" cy="109.3" rx="1.8" ry="2.2" fill="#182230"/><line x1="155.6" y1="117.9" x2="161.2" y2="117.2" stroke="#182230" stroke-width="1.4"/><line x1="138.0" y1="182.1" x2="145.6" y2="207.3" stroke="#182230" stroke-width="12" stroke-linecap="round"/><line x1="138.0" y1="182.1" x2="145.6" y2="207.3" stroke="#5ab6f0" stroke-width="9" stroke-linecap="round"/><line x1="145.6" y1="207.3" x2="136.9" y2="233.3" stroke="#182230" stroke-width="10" stroke-linecap="round"/><line x1="145.6" y1="207.3" x2="136.9" y2="233.3" stroke="#5ab6f0" stroke-width="7" stroke-linecap="round"/><polygon points="137.6,135.8 142.6,140.3 140.6,146.3 133.6,144.8 132.6,140.3" fill="#246a9e" stroke="#182230" stroke-width="1.2"/><ellipse cx="145.6" cy="207.3" rx="4" ry="4" fill="#e1e8ec" stroke="#182230" stroke-width="1.5"/><line x1="136.9" y1="235.3" x2="145.7" y2="242.5" stroke="#182230" stroke-width="10" stroke-linecap="round"/><line x1="136.9" y1="235.3" x2="145.7" y2="242.5" stroke="#5ab6f0" stroke-width="7" stroke-linecap="round"/><line x1="146.1" y1="162.1" x2="155.8" y2="155.0" stroke="#182230" stroke-width="9" stroke-linecap="round"/><line x1="146.1" y1="162.1" x2="155.8" y2="155.0" stroke="#5ab6f0" stroke-width="6" stroke-linecap="round"/><line x1="137.6" y1="141.8" x2="146.1" y2="162.1" stroke="#182230" stroke-width="10" stroke-linecap="round"/><line x1="137.6" y1="141.8" x2="146.1" y2="162.1" stroke="#5ab6f0" stroke-width="7" stroke-linecap="round"/><animate attributeName="display" values="none;none;inline;none;none;none" keyTimes="0.0000;0.1746;0.3492;0.4603;0.5714;0.6825" calcMode="discrete" dur="630ms" repeatCount="indefinite"/></g><g display="none"><ellipse cx="144.0" cy="242" rx="30" ry="6" fill="#0a0f15"/><line x1="161.8" y1="157.4" x2="161.3" y2="174.8" stroke="#182230" stroke-width="9" stroke-linecap="round"/><line x1="161.8" y1="157.4" x2="161.3" y2="174.8" stroke="#ee9d5a" stroke-width="6" stroke-linecap="round"/><line x1="153.1" y1="138.7" x2="161.8" y2="157.4" stroke="#182230" stroke-width="10" stroke-linecap="round"/><line x1="153.1" y1="138.7" x2="161.8" y2="157.4" stroke="#ee9d5a" stroke-width="7" stroke-linecap="round"/><line x1="154.1" y1="205.8" x2="151.1" y2="230.7" stroke="#182230" stroke-width="10" stroke-linecap="round"/><line x1="154.1" y1="205.8" x2="151.1" y2="230.7" stroke="#ee9d5a" stroke-width="7" stroke-linecap="round"/><line x1="151.1" y1="232.7" x2="157.7" y2="240.3" stroke="#182230" stroke-width="10" stroke-linecap="round"/><line x1="151.1" y1="232.7" x2="157.7" y2="240.3" stroke="#ee9d5a" stroke-width="7" stroke-linecap="round"/><line x1="150.0" y1="179.9" x2="154.1" y2="205.8" stroke="#182230" stroke-width="12" stroke-linecap="round"/><line x1="150.0" y1="179.9" x2="154.1" y2="205.8" stroke="#ee9d5a" stroke-width="9" stroke-linecap="round"/><line x1="145.4" y1="125.8" x2="144.9" y2="144.7" stroke="#182230" stroke-width="10" stroke-linecap="round"/><line x1="145.4" y1="125.8" x2="144.9" y2="144.7" stroke="#b6c2cc" stroke-width="7" stroke-linecap="round"/><polygon points="154.9,134.9 135.4,134.4 138.0,180.9 150.0,181.1" fill="#b6c2cc" stroke="#182230" stroke-width="2" stroke-linejoin="round"/><ellipse cx="144.0" cy="181.0" rx="10" ry="7" fill="#637487" stroke="#182230" stroke-width="2"/><ellipse cx="161.3" cy="174.8" rx="4" ry="5" fill="#ee9d5a" stroke="#182230" stroke-width="1.5"/><ellipse cx="154.1" cy="205.8" rx="4" ry="4" fill="#e1e8ec" stroke="#182230" stroke-width="1.5"/><ellipse cx="148.3" cy="105.9" rx="21" ry="24" fill="#d2dbe1" stroke="#182230" stroke-width="2"/><ellipse cx="152.0" cy="109.1" rx="1.8" ry="2.2" fill="#182230"/><ellipse cx="162.7" cy="107.5" rx="1.8" ry="2.2" fill="#182230"/><path d="M154.8,115.8 Q157.4,117.4 160.2,115.0" fill="none" stroke="#182230" stroke-width="1.2"/><line x1="138.0" y1="182.1" x2="145.6" y2="207.3" stroke="#182230" stroke-width="12" stroke-linecap="round"/><line x1="138.0" y1="182.1" x2="145.6" y2="207.3" stroke="#5ab6f0" stroke-width="9" stroke-linecap="round"/><line x1="145.6" y1="207.3" x2="136.9" y2="233.3" stroke="#182230" stroke-width="10" stroke-linecap="round"/><line x1="145.6" y1="207.3" x2="136.9" y2="233.3" stroke="#5ab6f0" stroke-width="7" stroke-linecap="round"/><ellipse cx="152.1" cy="169.1" rx="4" ry="5" fill="#5ab6f0" stroke="#182230" stroke-width="1.5"/><polygon points="136.9,135.7 141.9,140.2 139.9,146.2 132.9,144.7 131.9,140.2" fill="#246a9e" stroke="#182230" stroke-width="1.2"/><ellipse cx="145.6" cy="207.3" rx="4" ry="4" fill="#e1e8ec" stroke="#182230" stroke-width="1.5"/><line x1="136.9" y1="235.3" x2="145.7" y2="242.5" stroke="#182230" stroke-width="10" stroke-linecap="round"/><line x1="136.9" y1="235.3" x2="145.7" y2="242.5" stroke="#5ab6f0" stroke-width="7" stroke-linecap="round"/><line x1="139.9" y1="163.5" x2="152.1" y2="169.1" stroke="#182230" stroke-width="9" stroke-linecap="round"/><line x1="139.9" y1="163.5" x2="152.1" y2="169.1" stroke="#5ab6f0" stroke-width="6" stroke-linecap="round"/><line x1="136.9" y1="141.7" x2="139.9" y2="163.5" stroke="#182230" stroke-width="10" stroke-linecap="round"/><line x1="136.9" y1="141.7" x2="139.9" y2="163.5" stroke="#5ab6f0" stroke-width="7" stroke-linecap="round"/><animate attributeName="display" values="none;none;none;inline;none;none" keyTimes="0.0000;0.1746;0.3492;0.4603;0.5714;0.6825" calcMode="discrete" dur="630ms" repeatCount="indefinite"/></g><g display="none"><ellipse cx="144.0" cy="242" rx="30" ry="6" fill="#0a0f15"/><line x1="161.1" y1="157.2" x2="160.6" y2="174.7" stroke="#182230" stroke-width="9" stroke-linecap="round"/><line x1="161.1" y1="157.2" x2="160.6" y2="174.7" stroke="#ee9d5a" stroke-width="6" stroke-linecap="round"/><line x1="152.4" y1="138.6" x2="161.1" y2="157.2" stroke="#182230" stroke-width="10" stroke-linecap="round"/><line x1="152.4" y1="138.6" x2="161.1" y2="157.2" stroke="#ee9d5a" stroke-width="7" stroke-linecap="round"/><line x1="154.1" y1="205.8" x2="151.1" y2="230.7" stroke="#182230" stroke-width="10" stroke-linecap="round"/><line x1="154.1" y1="205.8" x2="151.1" y2="230.7" stroke="#ee9d5a" stroke-width="7" stroke-linecap="round"/><line x1="151.1" y1="232.7" x2="157.7" y2="240.3" stroke="#182230" stroke-width="10" stroke-linecap="round"/><line x1="151.1" y1="232.7" x2="157.7" y2="240.3" stroke="#ee9d5a" stroke-width="7" stroke-linecap="round"/><line x1="150.0" y1="179.9" x2="154.1" y2="205.8" stroke="#182230" stroke-width="12" stroke-linecap="round"/><line x1="150.0" y1="179.9" x2="154.1" y2="205.8" stroke="#ee9d5a" stroke-width="9" stroke-linecap="round"/><line x1="144.4" y1="125.6" x2="144.3" y2="144.6" stroke="#182230" stroke-width="10" stroke-linecap="round"/><line x1="144.4" y1="125.6" x2="144.3" y2="144.6" stroke="#b6c2cc" stroke-width="7" stroke-linecap="round"/><polygon points="154.1,134.6 134.6,134.5 138.0,181.0 150.0,181.0" fill="#b6c2cc" stroke="#182230" stroke-width="2" stroke-linejoin="round"/><ellipse cx="144.0" cy="181.0" rx="10" ry="7" fill="#637487" stroke="#182230" stroke-width="2"/><ellipse cx="160.6" cy="174.7" rx="4" ry="5" fill="#ee9d5a" stroke="#182230" stroke-width="1.5"/><ellipse cx="154.1" cy="205.8" rx="4" ry="4" fill="#e1e8ec" stroke="#182230" stroke-width="1.5"/><ellipse cx="146.3" cy="105.4" rx="21" ry="24" fill="#d2dbe1" stroke="#182230" stroke-width="2"/><ellipse cx="150.9" cy="107.6" rx="1.8" ry="2.2" fill="#182230"/><ellipse cx="161.0" cy="105.9" rx="1.8" ry="2.2" fill="#182230"/><path d="M153.9,114.3 Q156.4,115.8 159.0,113.4" fill="none" stroke="#182230" stroke-width="1.2"/><line x1="138.0" y1="182.1" x2="145.6" y2="207.3" stroke="#182230" stroke-width="12" stroke-linecap="round"/><line x1="138.0" y1="182.1" x2="145.6" y2="207.3" stroke="#5ab6f0" stroke-width="9" stroke-linecap="round"/><polygon points="136.2,135.5 141.2,140.0 139.2,146.0 132.2,144.5 131.2,140.0" fill="#246a9e" stroke="#182230" stroke-width="1.2"/><line x1="145.6" y1="207.3" x2="136.9" y2="233.3" stroke="#182230" stroke-width="10" stroke-linecap="round"/><line x1="145.6" y1="207.3" x2="136.9" y2="233.3" stroke="#5ab6f0" stroke-width="7" stroke-linecap="round"/><ellipse cx="145.6" cy="207.3" rx="4" ry="4" fill="#e1e8ec" stroke="#182230" stroke-width="1.5"/><line x1="136.9" y1="235.3" x2="145.7" y2="242.5" stroke="#182230" stroke-width="10" stroke-linecap="round"/><line x1="136.9" y1="235.3" x2="145.7" y2="242.5" stroke="#5ab6f0" stroke-width="7" stroke-linecap="round"/><line x1="136.2" y1="141.5" x2="131.8" y2="163.5" stroke="#182230" stroke-width="10" stroke-linecap="round"/><line x1="136.2" y1="141.5" x2="131.8" y2="163.5" stroke="#5ab6f0" stroke-width="7" stroke-linecap="round"/><ellipse cx="139.5" cy="178.0" rx="4" ry="5" fill="#5ab6f0" stroke="#182230" stroke-width="1.5"/><line x1="131.8" y1="163.5" x2="139.5" y2="178.0" stroke="#182230" stroke-width="9" stroke-linecap="round"/><line x1="131.8" y1="163.5" x2="139.5" y2="178.0" stroke="#5ab6f0" stroke-width="6" stroke-linecap="round"/><animate attributeName="display" values="none;none;none;none;inline;none" keyTimes="0.0000;0.1746;0.3492;0.4603;0.5714;0.6825" calcMode="discrete" dur="630ms" repeatCount="indefinite"/></g><g display="none"><ellipse cx="144.0" cy="242" rx="30" ry="6" fill="#0a0f15"/><line x1="160.8" y1="157.1" x2="160.3" y2="174.6" stroke="#182230" stroke-width="9" stroke-linecap="round"/><line x1="160.8" y1="157.1" x2="160.3" y2="174.6" stroke="#ee9d5a" stroke-width="6" stroke-linecap="round"/><line x1="152.1" y1="138.5" x2="160.8" y2="157.1" stroke="#182230" stroke-width="10" stroke-linecap="round"/><line x1="152.1" y1="138.5" x2="160.8" y2="157.1" stroke="#ee9d5a" stroke-width="7" stroke-linecap="round"/><line x1="154.1" y1="205.8" x2="151.1" y2="230.7" stroke="#182230" stroke-width="10" stroke-linecap="round"/><line x1="154.1" y1="205.8" x2="151.1" y2="230.7" stroke="#ee9d5a" stroke-width="7" stroke-linecap="round"/><line x1="151.1" y1="232.7" x2="157.7" y2="240.3" stroke="#182230" stroke-width="10" stroke-linecap="round"/><line x1="151.1" y1="232.7" x2="157.7" y2="240.3" stroke="#ee9d5a" stroke-width="7" stroke-linecap="round"/><line x1="150.0" y1="179.9" x2="154.1" y2="205.8" stroke="#182230" stroke-width="12" stroke-linecap="round"/><line x1="150.0" y1="179.9" x2="154.1" y2="205.8" stroke="#ee9d5a" stroke-width="9" stroke-linecap="round"/><line x1="144.0" y1="125.5" x2="144.0" y2="144.5" stroke="#182230" stroke-width="10" stroke-linecap="round"/><line x1="144.0" y1="125.5" x2="144.0" y2="144.5" stroke="#b6c2cc" stroke-width="7" stroke-linecap="round"/><polygon points="153.8,134.5 134.2,134.5 138.0,181.0 150.0,181.0" fill="#b6c2cc" stroke="#182230" stroke-width="2" stroke-linejoin="round"/><ellipse cx="144.0" cy="181.0" rx="10" ry="7" fill="#637487" stroke="#182230" stroke-width="2"/><ellipse cx="160.3" cy="174.6" rx="4" ry="5" fill="#ee9d5a" stroke="#182230" stroke-width="1.5"/><ellipse cx="154.1" cy="205.8" rx="4" ry="4" fill="#e1e8ec" stroke="#182230" stroke-width="1.5"/><ellipse cx="145.4" cy="105.3" rx="21" ry="24" fill="#d2dbe1" stroke="#182230" stroke-width="2"/><ellipse cx="150.4" cy="106.9" rx="1.8" ry="2.2" fill="#182230"/><ellipse cx="160.3" cy="105.1" rx="1.8" ry="2.2" fill="#182230"/><path d="M153.5,113.6 Q156.0,115.2 158.5,112.7" fill="none" stroke="#182230" stroke-width="1.2"/><line x1="138.0" y1="182.1" x2="145.6" y2="207.3" stroke="#182230" stroke-width="12" stroke-linecap="round"/><line x1="138.0" y1="182.1" x2="145.6" y2="207.3" stroke="#5ab6f0" stroke-width="9" stroke-linecap="round"/><polygon points="135.9,135.5 140.9,140.0 138.9,146.0 131.9,144.5 130.9,140.0" fill="#246a9e" stroke="#182230" stroke-width="1.2"/><line x1="145.6" y1="207.3" x2="136.9" y2="233.3" stroke="#182230" stroke-width="10" stroke-linecap="round"/><line x1="145.6" y1="207.3" x2="136.9" y2="233.3" stroke="#5ab6f0" stroke-width="7" stroke-linecap="round"/><ellipse cx="145.6" cy="207.3" rx="4" ry="4" fill="#e1e8ec" stroke="#182230" stroke-width="1.5"/><line x1="136.9" y1="235.3" x2="145.7" y2="242.5" stroke="#182230" stroke-width="10" stroke-linecap="round"/><line x1="136.9" y1="235.3" x2="145.7" y2="242.5" stroke="#5ab6f0" stroke-width="7" stroke-linecap="round"/><line x1="135.9" y1="141.5" x2="128.6" y2="162.7" stroke="#182230" stroke-width="10" stroke-linecap="round"/><line x1="135.9" y1="141.5" x2="128.6" y2="162.7" stroke="#5ab6f0" stroke-width="7" stroke-linecap="round"/><line x1="128.6" y1="162.7" x2="133.1" y2="179.5" stroke="#182230" stroke-width="9" stroke-linecap="round"/><line x1="128.6" y1="162.7" x2="133.1" y2="179.5" stroke="#5ab6f0" stroke-width="6" stroke-linecap="round"/><ellipse cx="133.1" cy="179.5" rx="4" ry="5" fill="#5ab6f0" stroke="#182230" stroke-width="1.5"/><animate attributeName="display" values="none;none;none;none;none;inline" keyTimes="0.0000;0.1746;0.3492;0.4603;0.5714;0.6825" calcMode="discrete" dur="630ms" repeatCount="indefinite"/></g></g></svg>
